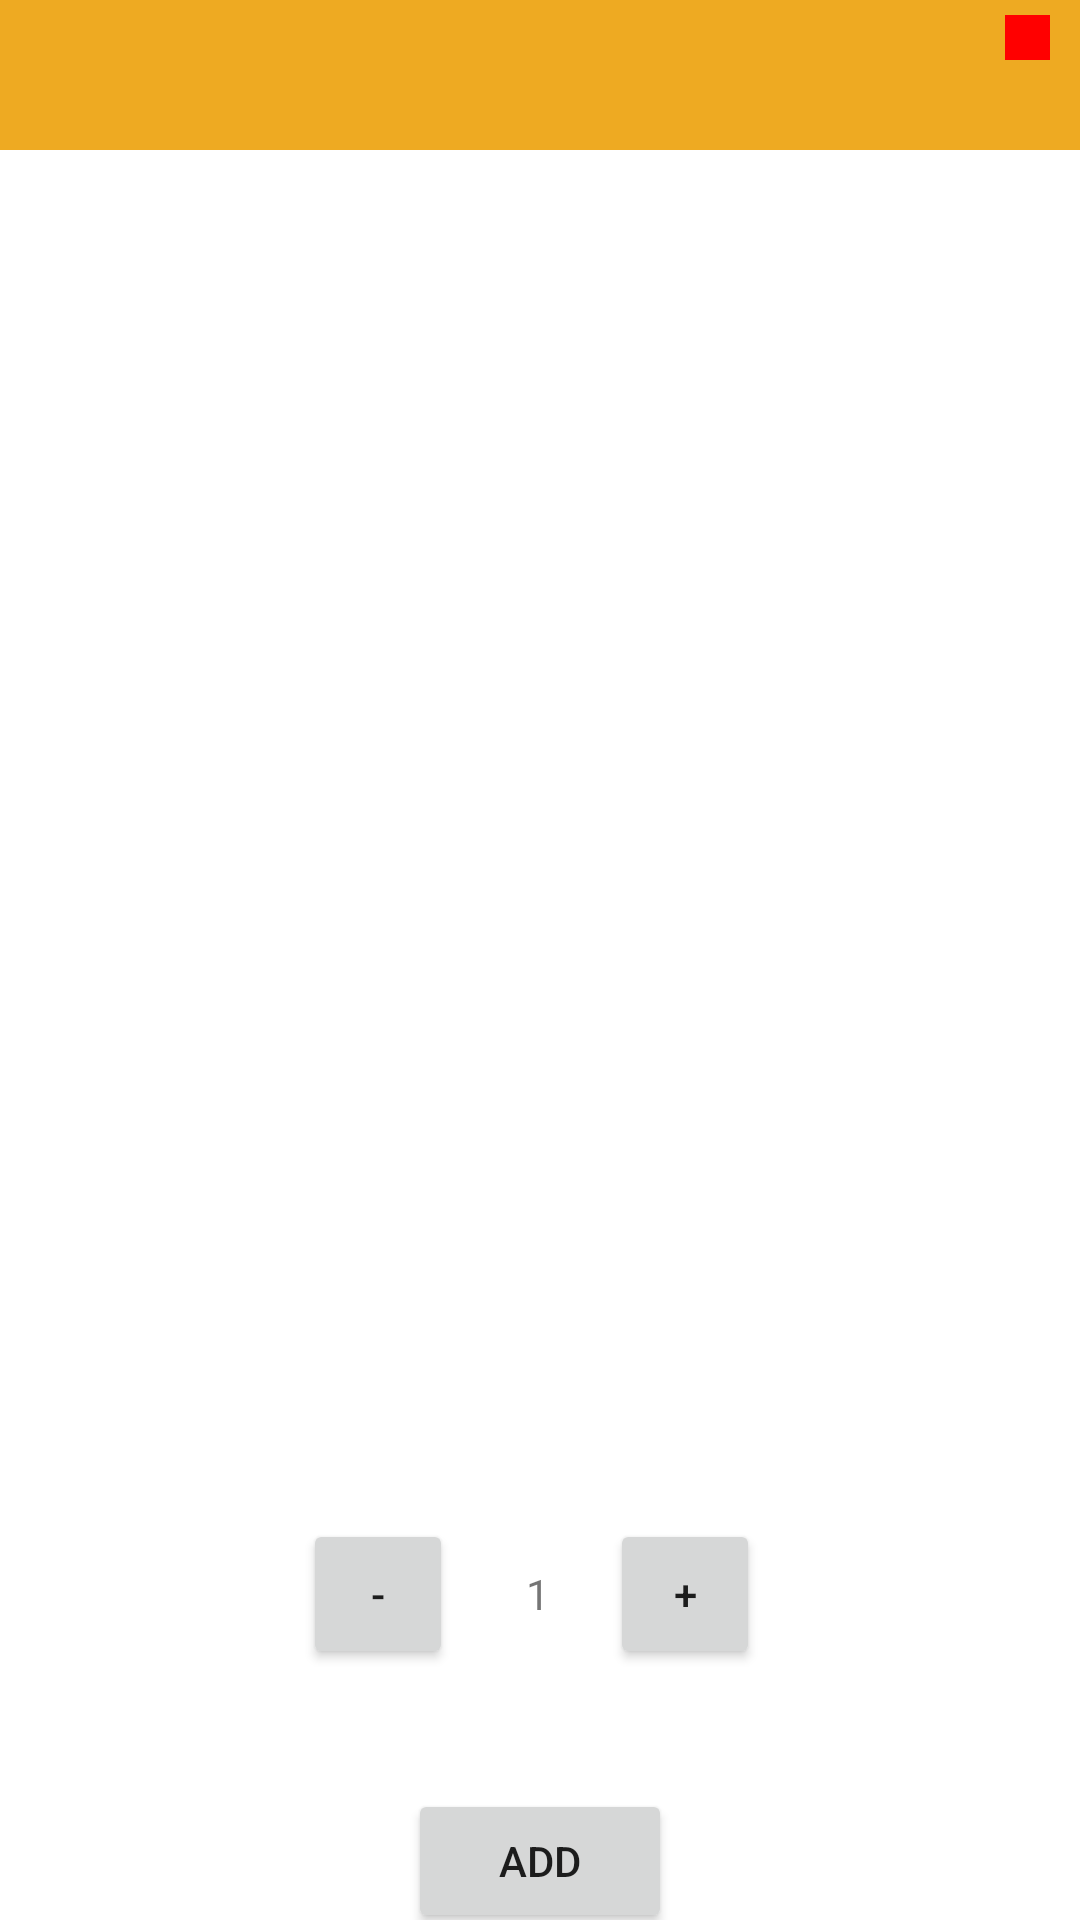

Produce the Android XML layout that renders to this screen, including the resource entries it uses.
<!-- AndroidManifest.xml: application theme Theme.AndroidERestaurant -->
<!-- res/layout/activity_detail.xml -->
<?xml version="1.0" encoding="utf-8"?>
<androidx.constraintlayout.widget.ConstraintLayout xmlns:android="http://schemas.android.com/apk/res/android"
    xmlns:app="http://schemas.android.com/apk/res-auto"
    xmlns:tools="http://schemas.android.com/tools"
    android:layout_width="match_parent"
    android:layout_height="match_parent"
    tools:context=".DetailActivity">

    <include
        android:id="@+id/toolbar"
        layout="@layout/toolbar_layout"
        app:layout_constraintEnd_toEndOf="parent"
        app:layout_constraintStart_toStartOf="parent"
        app:layout_constraintTop_toTopOf="parent" />

    <androidx.viewpager.widget.ViewPager
        android:id="@+id/viewPager2"
        android:layout_width="wrap_content"
        android:layout_height="300dp"
        android:layout_marginTop="40dp"
        app:layout_constraintEnd_toEndOf="parent"
        app:layout_constraintStart_toStartOf="parent"
        app:layout_constraintTop_toBottomOf="@+id/toolbar"
        tools:ignore="SpeakableTextPresentCheck" />

    <TextView
        android:id="@+id/name"
        android:layout_width="300dp"
        android:layout_height="wrap_content"
        android:textSize="24sp"
        android:textStyle="bold"
        app:layout_constraintEnd_toEndOf="parent"
        app:layout_constraintStart_toStartOf="parent"
        app:layout_constraintTop_toBottomOf="@+id/viewPager2" />

    <TextView
        android:id="@+id/ingredients"
        android:layout_width="300dp"
        android:layout_height="wrap_content"
        android:layout_marginTop="8dp"
        app:layout_constraintEnd_toEndOf="parent"
        app:layout_constraintStart_toStartOf="parent"
        app:layout_constraintTop_toBottomOf="@id/name" />

    <TextView
        android:id="@+id/textViewprice"
        android:layout_width="300dp"
        android:layout_height="wrap_content"
        android:layout_marginTop="8dp"
        android:textAlignment="center"
        android:textAllCaps="false"
        app:layout_constraintEnd_toEndOf="@+id/ingredients"
        app:layout_constraintStart_toStartOf="@+id/ingredients"
        app:layout_constraintTop_toBottomOf="@+id/ingredients" />

    <Button
        android:id="@+id/minus"
        android:layout_width="50dp"
        android:layout_height="50dp"
        android:insetTop="0dp"
        android:insetBottom="0dp"
        android:shape="oval"
        android:text="-"
        app:cornerRadius="50dp"
        app:layout_constraintBottom_toBottomOf="@+id/quantity"
        app:layout_constraintEnd_toEndOf="parent"
        app:layout_constraintHorizontal_bias="0.326"
        app:layout_constraintStart_toStartOf="parent"
        app:layout_constraintTop_toTopOf="@+id/quantity" />

    <TextView
        android:id="@+id/quantity"
        android:layout_width="50dp"
        android:layout_height="50dp"
        android:layout_marginTop="30dp"
        android:gravity="center"
        android:text="1"
        app:layout_constraintEnd_toEndOf="parent"
        app:layout_constraintHorizontal_bias="0.498"
        app:layout_constraintStart_toStartOf="parent"
        app:layout_constraintTop_toBottomOf="@+id/textViewprice" />



    <Button
        android:id="@+id/plus"
        android:layout_width="50dp"
        android:layout_height="50dp"
        android:insetTop="0dp"
        android:insetBottom="0dp"
        android:shape="oval"
        android:text="+"
        app:cornerRadius="50dp"
        app:layout_constraintBottom_toBottomOf="@+id/quantity"
        app:layout_constraintEnd_toEndOf="parent"
        app:layout_constraintHorizontal_bias="0.656"
        app:layout_constraintStart_toStartOf="parent"
        app:layout_constraintTop_toTopOf="@+id/quantity" />

    <TableLayout
        android:id="@+id/addToCart"
        android:layout_width="300dp"
        android:layout_height="wrap_content"
        android:layout_marginBottom="50dp"
        app:layout_constraintBottom_toBottomOf="parent"
        app:layout_constraintEnd_toEndOf="parent"
        app:layout_constraintStart_toStartOf="parent" />

    <Button
        android:id="@+id/addCart"
        android:layout_width="wrap_content"
        android:layout_height="wrap_content"
        android:layout_marginTop="40dp"
        android:text="Add"
        app:layout_constraintEnd_toEndOf="parent"
        app:layout_constraintStart_toStartOf="parent"
        app:layout_constraintTop_toBottomOf="@+id/quantity" />


</androidx.constraintlayout.widget.ConstraintLayout>
<!-- res/layout/toolbar_layout.xml (included above) -->
<?xml version="1.0" encoding="utf-8"?>
<androidx.appcompat.widget.Toolbar xmlns:android="http://schemas.android.com/apk/res/android"
    xmlns:app="http://schemas.android.com/apk/res-auto"
    xmlns:tools="http://schemas.android.com/tools"
    android:id="@+id/toolbar"
    android:layout_width="match_parent"
    android:layout_height="50dp"
    android:background="?attr/colorPrimary"
    android:minHeight="?attr/actionBarSize"
    android:theme="?attr/actionBarTheme"
    app:layout_constraintEnd_toEndOf="parent"
    app:layout_constraintHorizontal_bias="1.0"
    app:layout_constraintStart_toStartOf="parent"
    app:layout_constraintTop_toTopOf="parent">

    <androidx.constraintlayout.widget.ConstraintLayout
        android:layout_width="match_parent"
        android:layout_height="match_parent"
        android:layout_centerHorizontal="true"
        android:layout_centerVertical="true">

        <TextView
            android:id="@+id/title"
            android:layout_width="wrap_content"
            android:layout_height="wrap_content"
            android:layout_marginStart="16dp"
            android:textColor="@android:color/white"
            android:textSize="20sp"
            android:textStyle="bold"
            app:layout_constraintBottom_toBottomOf="parent"
            app:layout_constraintStart_toStartOf="parent"
            app:layout_constraintTop_toTopOf="parent"
            tools:layout_conversion_absoluteHeight="27dp"
            tools:layout_conversion_absoluteWidth="0dp" />


        <ImageView
            android:id="@+id/pannier"
            android:layout_width="50dp"
            android:layout_height="50dp"
            android:layout_gravity="end"
            android:layout_marginEnd="5dp"
            app:layout_constraintBottom_toBottomOf="parent"
            app:layout_constraintEnd_toEndOf="parent"
            app:layout_constraintTop_toTopOf="parent"
            app:srcCompat="@drawable/baseline_shopping_cart_24"
            tools:layout_conversion_absoluteHeight="24dp"
            tools:layout_conversion_absoluteWidth="24dp" />

        <TextView
            android:id="@+id/pastille"
            android:layout_width="15dp"
            android:layout_height="15dp"
            android:layout_marginTop="5dp"
            android:layout_marginEnd="10dp"
            android:background="#FF0000"
            android:gravity="center"
            android:textColor="#FFFFFF"
            android:textSize="10sp"
            android:visibility="visible"
            app:layout_constraintEnd_toEndOf="parent"
            app:layout_constraintTop_toTopOf="parent" />

    </androidx.constraintlayout.widget.ConstraintLayout>

</androidx.appcompat.widget.Toolbar>
<!-- resources referenced by this layout -->
<resources>
  <style name="Theme.AndroidERestaurant" parent="Theme.MaterialComponents.DayNight.DarkActionBar">
          
          <item name="colorPrimary">@color/yellow</item>
          <item name="colorPrimaryVariant">@color/purple_700</item>
          <item name="colorOnPrimary">@color/white</item>
          
          <item name="colorSecondary">@color/teal_200</item>
          <item name="colorSecondaryVariant">@color/teal_700</item>
          <item name="colorOnSecondary">@color/black</item>
          
          <item name="android:statusBarColor">?attr/colorOnPrimary</item>
          
      </style>
  <color name="yellow">#EEAA22</color>
  <color name="purple_700">#FF3700B3</color>
  <color name="white">#FFFFFFFF</color>
  <color name="teal_200">#FF03DAC5</color>
  <color name="teal_700">#FF018786</color>
  <color name="black">#FF000000</color>
</resources>
